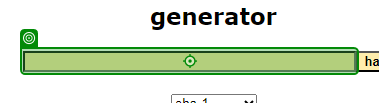
Task: Exercise to learn Test
Workflow: Main

Step 1: type [in_HashWord] into the text box in window 'SHA1 online' (msedge.exe)

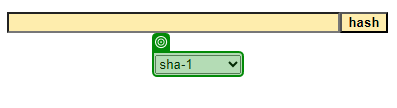
Step 2: select [in_HashMethod] in the drop-down in window 'SHA1 online' (msedge.exe)

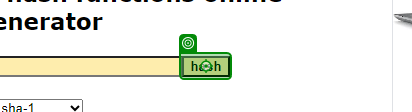
Step 3: click on the text box in window 'SHA1 online' (msedge.exe)

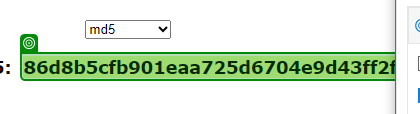
Step 4: get-text from the element in window 'SHA1 online' (msedge.exe)
